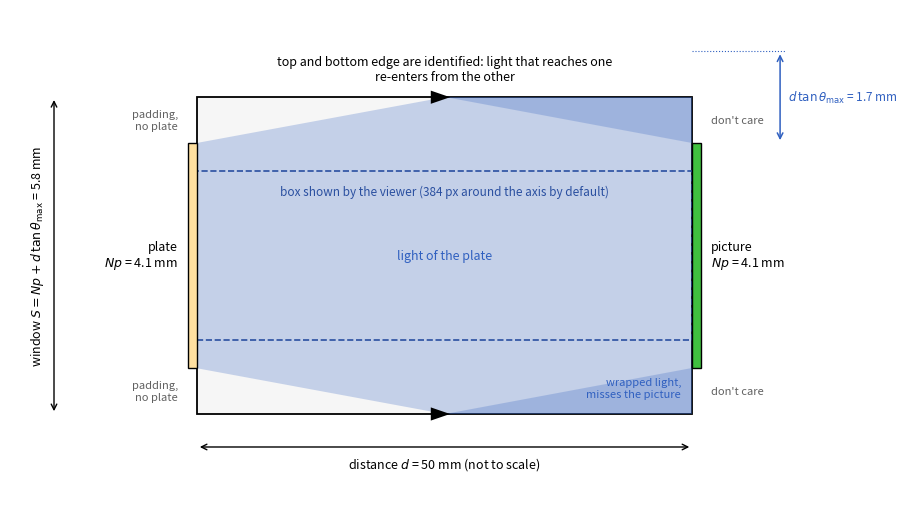

Write Python code to recreate this figure. (Note: this script raises an exception after producing the figure.)
"""Draws docs/figures/padding.png: side view of the computational box (the padded window along
x, the distance d along z, not to scale). The plate occupies the central N p of the entry face,
the picture the central N p of the exit face, and the light of the plate spreads by
d tan(theta_max) to each side on its way. The transform identifies the top and bottom edges of
the window (a torus): light that reaches one re-enters from the other. The window is chosen so
that this wrapped light lands in the far don't-care strip and misses the picture,
S = N p + d tan(theta_max) (the picture-clear rule). Sizes of the default setup: N p = 4.1 mm,
d tan(theta_max) = 1.66 mm, S = 5.76 mm (720 px). Development-only (matplotlib); the PNG is
committed."""
import matplotlib
matplotlib.use("Agg")
import matplotlib.pyplot as plt
from matplotlib.patches import Rectangle, Polygon

A = 4.096   # plate / picture, mm
R = 1.663   # reach of the light beyond the plate, mm
S = A + R   # padded window, mm: the picture-clear rule S = N p + d tan(theta_max)
D = 9.0     # drawing length of the distance d (not to scale)
h, s2 = A / 2, S / 2
blue, gray = "#3060c0", "#606060"

fig, ax = plt.subplots(figsize=(11, 6.4), dpi=200)
ax.set_aspect("equal"); ax.axis("off"); ax.set_xlim(-3.4, D + 3.0); ax.set_ylim(-s2 - 1.6, s2 + 1.6)

# the box: padded window (vertical) times the distance (horizontal)
ax.add_patch(Rectangle((0, -s2), D, S, fc="#f6f6f6", ec="k", lw=1.3))
# the light of the plate: from the plate's edges at z = 0 to +-(A/2 + R) at z = d
# inside the window the cone is clipped at the edges; beyond them it re-enters from the opposite edge
cone = Polygon([[0, -h], [0, h], [D, h + R], [D, -h - R]], closed=True, fc=blue, ec="none", alpha=0.25)
ax.add_patch(cone); cone.set_clip_path(Rectangle((0, -s2), D, S, transform=ax.transData))
zc = D * (s2 - h) / R   # where the cone edge crosses the window edge
for sign in (1, -1):
    ax.add_patch(Polygon([[zc, -sign * s2], [D, -sign * s2], [D, -sign * (s2 - R / 2)]], closed=True, fc=blue, ec="none", alpha=0.25, hatch="///"))
# the box the viewer shows: a crop of 384 px (default at N = 512) around the axis over the whole distance
V = A * 384 / 512   # the native viewer's default crop, 384 px of the 512 px plate
ax.add_patch(Rectangle((0, -V / 2), D, V, fc="none", ec="#2a4fa0", lw=1.2, ls="--"))
ax.text(D / 2, V / 2 - 0.25, "box shown by the viewer (384 px around the axis by default)", ha="center", va="top", fontsize=8.5, color="#2a4fa0")
# plate on the entry face, picture on the exit face
ax.add_patch(Rectangle((-0.16, -h), 0.16, A, fc="#ffe0a0", ec="k", lw=1))
ax.add_patch(Rectangle((D, -h), 0.16, A, fc="#40c040", ec="k", lw=1))
ax.text(-0.35, 0, "plate\n$N p$ = 4.1 mm", ha="right", va="center", fontsize=9)
ax.text(D + 0.35, 0, "picture\n$N p$ = 4.1 mm", ha="left", va="center", fontsize=9)
ax.text(-0.35, h + (s2 - h) / 2, "padding,\nno plate", ha="right", va="center", fontsize=8, color=gray)
ax.text(-0.35, -h - (s2 - h) / 2, "padding,\nno plate", ha="right", va="center", fontsize=8, color=gray)
ax.text(D + 0.35, h + (s2 - h) / 2, "don't care", ha="left", va="center", fontsize=8, color=gray)
ax.text(D + 0.35, -h - (s2 - h) / 2, "don't care", ha="left", va="center", fontsize=8, color=gray)
ax.text(D / 2, 0, "light of the plate", ha="center", va="center", fontsize=9, color=blue)
ax.text(D - 0.2, -s2 + R / 4 + 0.05, "wrapped light,\nmisses the picture", ha="right", va="center", fontsize=8, color=blue)
# reach at the exit face: d tan(theta_max) beyond the plate edge, half of it beyond the window edge
ax.annotate("", xy=(D + 1.6, h), xytext=(D + 1.6, h + R), arrowprops=dict(arrowstyle="<->", color=blue, lw=1.1))
ax.text(D + 1.75, h + R / 2, r"$d\,\tan\theta_{\max}$ = 1.7 mm", ha="left", va="center", fontsize=8.5, color=blue)
ax.plot([D, D + 1.7], [h + R, h + R], color=blue, lw=0.8, ls=":")
# identified edges of the torus
for y, dy in ((s2, 1), (-s2, -1)):
    ax.add_patch(Polygon([[D / 2 - 0.25, y - 0.12], [D / 2 - 0.25, y + 0.12], [D / 2 + 0.1, y]], closed=True, fc="k", ec="none"))
ax.text(D / 2, s2 + 0.25, "top and bottom edge are identified: light that reaches one\nre-enters from the other", ha="center", va="bottom", fontsize=9)
# window size and distance
ax.annotate("", xy=(-2.6, -s2), xytext=(-2.6, s2), arrowprops=dict(arrowstyle="<->", color="k", lw=1))
ax.text(-2.75, 0, r"window $S = N p + d\,\tan\theta_{\max}$ = 5.8 mm", ha="right", va="center", fontsize=9, rotation=90)
ax.annotate("", xy=(0, -s2 - 0.6), xytext=(D, -s2 - 0.6), arrowprops=dict(arrowstyle="<->", color="k", lw=1))
ax.text(D / 2, -s2 - 0.75, "distance $d$ = 50 mm (not to scale)", ha="center", va="top", fontsize=9)
fig.savefig("docs/figures/padding.png", bbox_inches="tight", facecolor="white")
